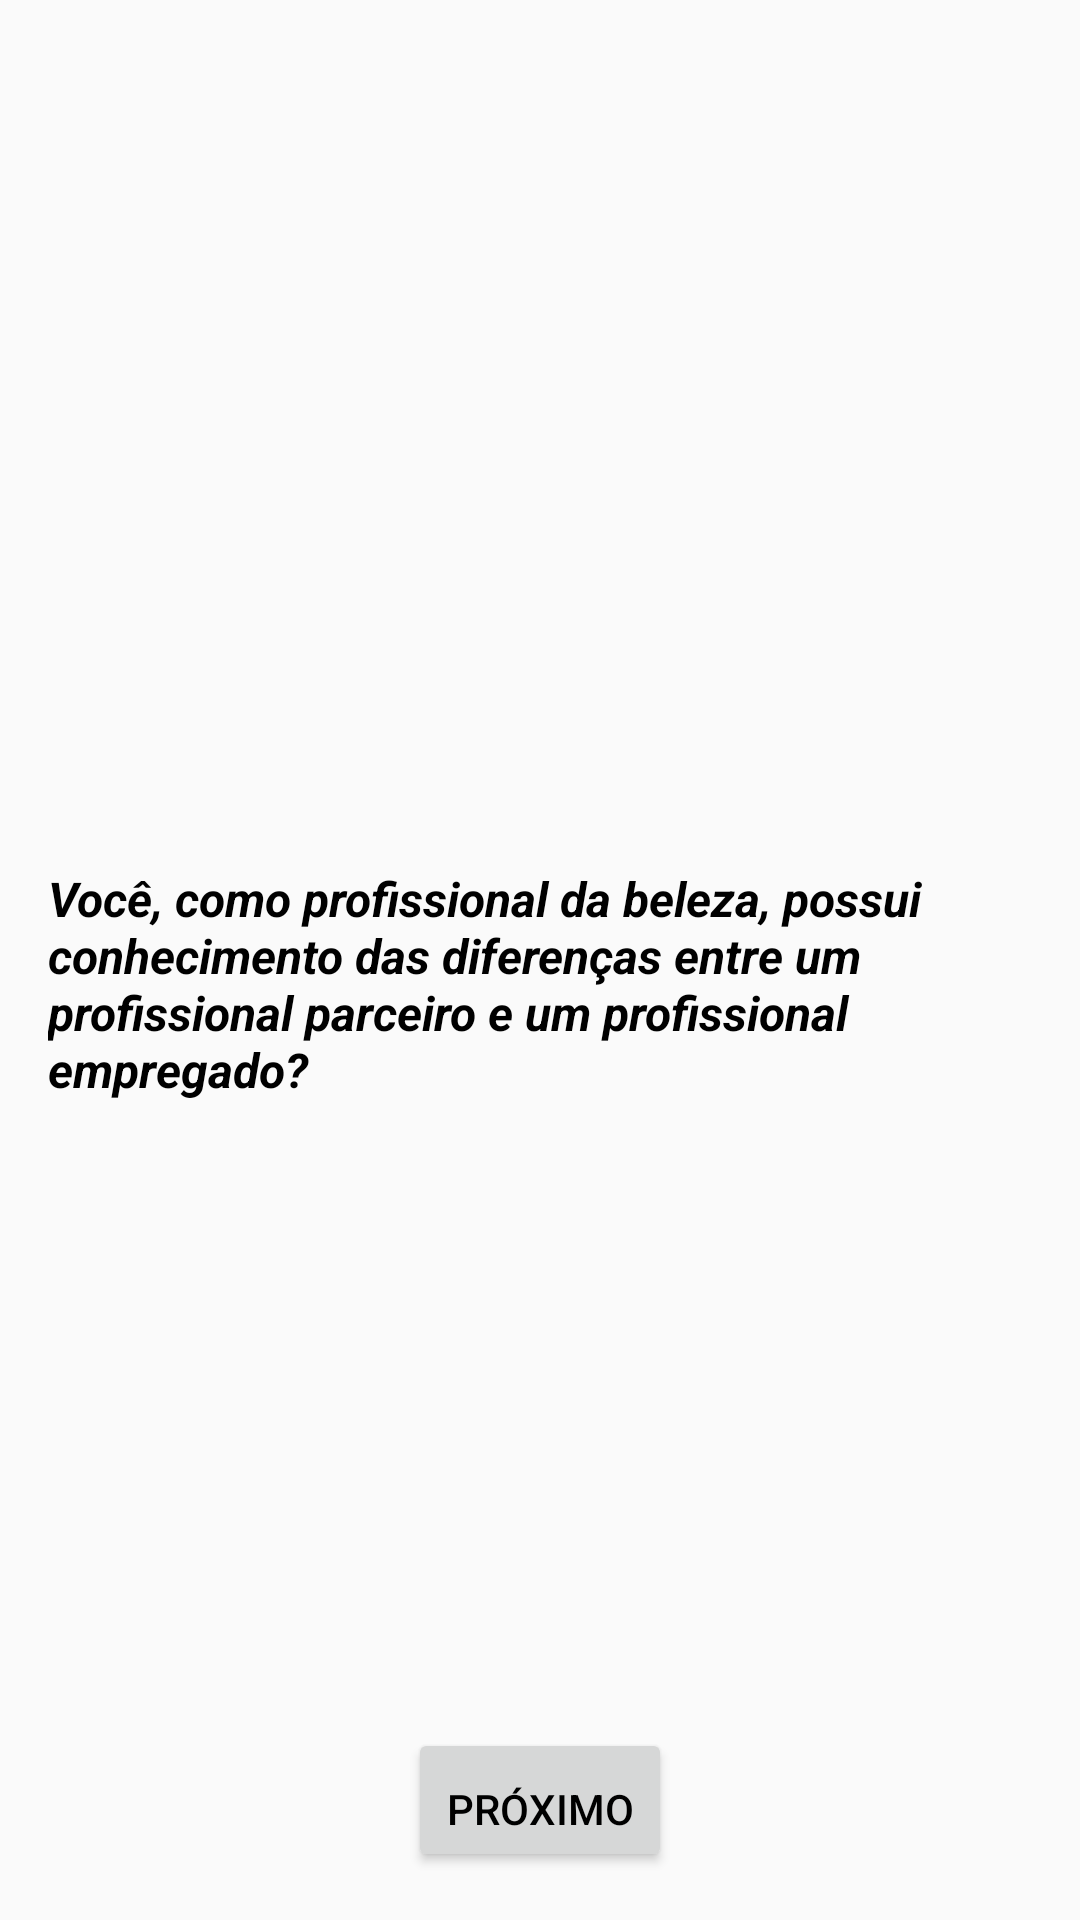

Write the Android layout XML for this screen, with the resource values it uses.
<!-- AndroidManifest.xml: application theme Theme.BelezaLegal -->
<!-- res/layout/fragment_question18.xml -->
<?xml version="1.0" encoding="utf-8"?>
<androidx.core.widget.NestedScrollView xmlns:android="http://schemas.android.com/apk/res/android"
    xmlns:app="http://schemas.android.com/apk/res-auto"
    xmlns:tools="http://schemas.android.com/tools"
    android:layout_width="match_parent"
    android:layout_height="match_parent"
    android:fillViewport="true"
    tools:context=".Question18Fragment">

    <androidx.constraintlayout.widget.ConstraintLayout
        android:layout_width="match_parent"
        android:layout_height="match_parent"
        android:padding="16dp">

        <RadioGroup
            android:id="@+id/answer18"
            android:layout_width="match_parent"
            android:layout_height="wrap_content"
            app:layout_constraintBottom_toBottomOf="parent"
            app:layout_constraintLeft_toLeftOf="parent"
            app:layout_constraintRight_toRightOf="parent"
            app:layout_constraintTop_toTopOf="parent">

            <TextView
                android:id="@+id/question"
                android:layout_width="wrap_content"
                android:layout_height="wrap_content"
                android:layout_marginTop="16dp"
                android:textSize="16dp"
                android:textStyle="bold|italic"
                android:text="@string/question18"
                android:layout_gravity="center"
                />

        </RadioGroup>

        <Button
            android:id="@+id/button_next"
            android:layout_width="wrap_content"
            android:layout_height="wrap_content"
            android:paddingTop="16dp"
            android:text="@string/next"
            app:layout_constraintStart_toStartOf="parent"
            app:layout_constraintEnd_toEndOf="parent"
            app:layout_constraintBottom_toBottomOf="parent"/>




    </androidx.constraintlayout.widget.ConstraintLayout>
</androidx.core.widget.NestedScrollView>
<!-- resources referenced by this layout -->
<resources>
  <string name="next">Próximo</string>
  <string name="question18">Você, como profissional da beleza, possui conhecimento das diferenças
          entre um profissional parceiro e um profissional empregado?</string>
  <style name="Theme.BelezaLegal" parent="Base.Theme.BelezaLegal">
          <item name="android:textColor">@color/black</item>
      </style>
  <style name="Base.Theme.BelezaLegal" parent="Theme.AppCompat.Light.NoActionBar">
          
          
          <item name="android:textColor">@color/black</item>
      </style>
  <color name="black">#FF000000</color>
</resources>
